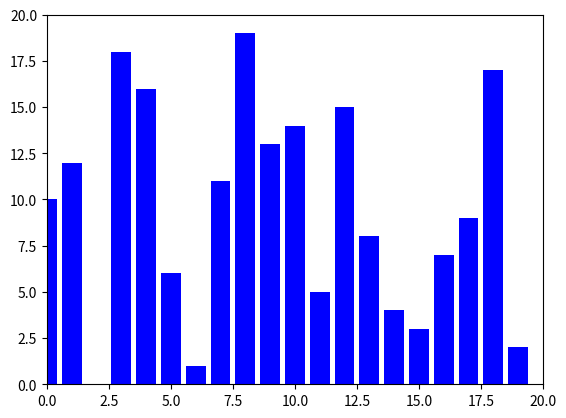

Recreate this plot in Python.
import matplotlib.pyplot as plt
import matplotlib.animation as animation
import random

class BinaryInsertionSort:
    def __init__(self, doPrint=False):
        self.doPrint = doPrint

    def binary_search(self, arr, key, start, end, frames):
        # Visualisiere die binäre Suche
        while start < end:
            mid = (start + end) // 2
            if self.doPrint:
                print(f"Binary Search: key={key}, start={start}, end={end}, mid={mid}, arr[mid]={arr[mid]}")
            
            # Markiere den Vergleichsbereich in Gelb
            current_colors = ["blue"] * len(arr)
            current_colors[start:end + 1] = ["yellow"] * (end - start + 1)  # Visualisiert den Suchbereich
            frames.append((list(arr), list(current_colors)))
            
            if arr[mid] > key:
                end = mid
            else:
                start = mid + 1
        return start

def binary_insertion_sort_visualized(arr, doPrint=False):
    frames = []  # Speichert die Zustände der Balken
    n = len(arr)
    colors = ["blue"] * n  # Initiale Farben (alle Balken blau)
    
    bis = BinaryInsertionSort(doPrint)
    
    for i in range(1, n):
        key = arr[i]
        if doPrint:
            print(f"\Insertion of arr[{i}] = {key} into the Sorted area: {arr[:i]}")
        
        # Visualisiere den aktuellen Zustand mit rotem Schlüssel
        current_colors = ["blue"] * n
        current_colors[i] = "red"  # Zeigt das aktuell eingeordnete Element
        frames.append((list(arr), list(current_colors)))
        
        # Führe binäre Suche durch und markiere die verglichenen Bereiche in Gelb
        position = bis.binary_search(arr, key, 0, i, frames)
        
        if doPrint:
            print(f"Found Position for {key}: {position}")
        
        # Verschiebe die Elemente nach rechts
        for j in range(i, position, -1):
            arr[j] = arr[j - 1]
        
        arr[position] = key
        
        if doPrint:
            print(f"Array after inserting of {key}: {arr}")
        
        # Markiere den sortierten Bereich grün
        current_colors = ["green"] * (i + 1) + ["blue"] * (n - i - 1)
        frames.append((list(arr), list(current_colors)))

    # Färbe alle Balken grün, wenn die Sortierung abgeschlossen ist
    final_colors = ["green"] * n
    frames.append((list(arr), final_colors))
    
    if doPrint:
        print(f"\Sorted Array: {arr}")
    
    return frames

def animate_sort_with_colors(frames, interval):
    fig, ax = plt.subplots()
    bar_rects = ax.bar(range(len(frames[0][0])), frames[0][0], align="center", color="blue")
    ax.set_xlim(0, len(frames[0][0]))
    ax.set_ylim(0, max(frames[0][0]) + 1)

    def update(frame):
        values, frame_colors = frame
        for rect, height, color in zip(bar_rects, values, frame_colors):
            rect.set_height(height)
            rect.set_color(color)
        return bar_rects

    ani = animation.FuncAnimation(
        fig, update, frames=frames, interval=interval, repeat=False
    )
    plt.show()

# Geschwindigkeit Festlegen (kleinerer Wert = schneller)
interval = 100
# Länge der zu sortierenden Liste angeben
length = 20

# Benutzerdefinierten Array eingeben, leer lassen, um ein zufälliges Array zu verwenden
array = []

# Auf True setzen, um Zwischenresultate in der Konsole anzuzeigen
doPrint = False

if len(array) == 0:
    array = [i for i in range(length)]
    random.shuffle(array)

frames = binary_insertion_sort_visualized(array, doPrint=doPrint)
animate_sort_with_colors(frames, interval)
